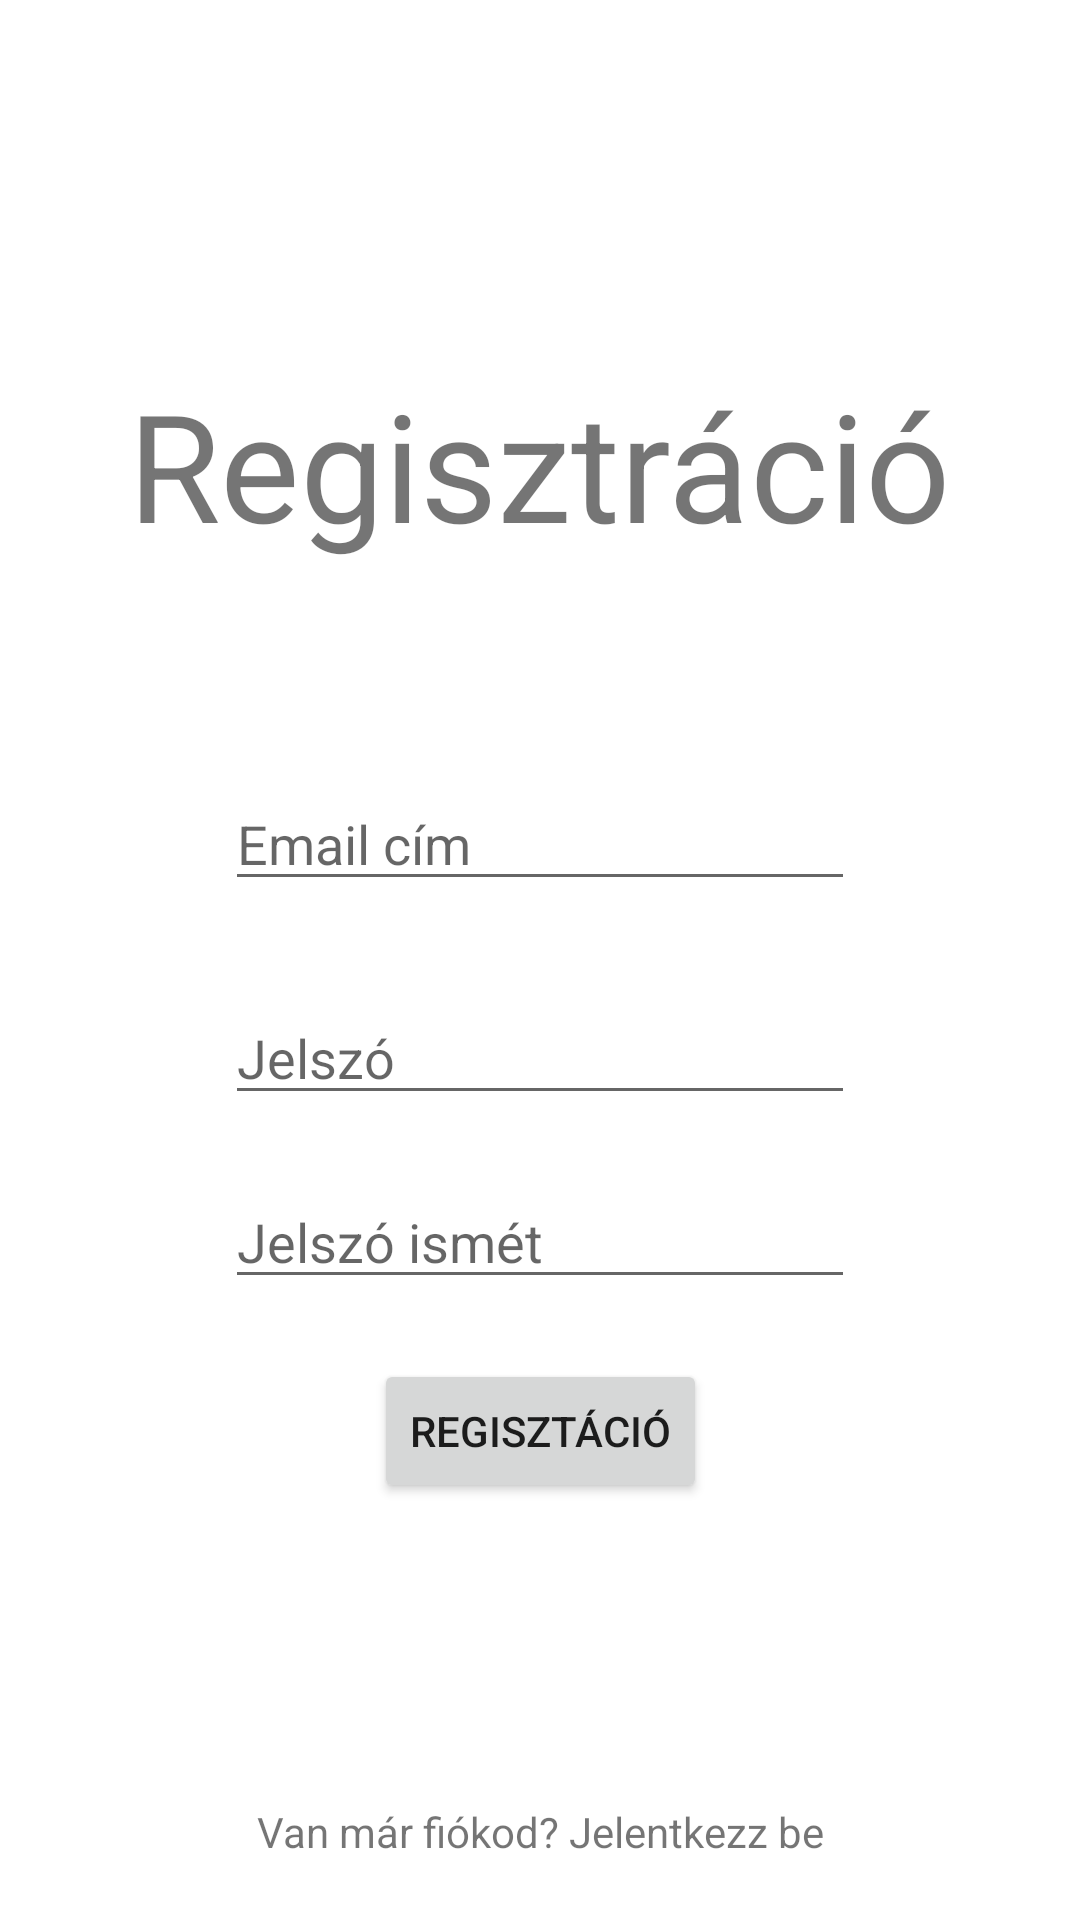

Write the Android layout XML for this screen, with the resource values it uses.
<!-- AndroidManifest.xml: application theme Theme.MusicalBlog -->
<!-- res/layout/activity_register.xml -->
<?xml version="1.0" encoding="utf-8"?>
<androidx.constraintlayout.widget.ConstraintLayout xmlns:android="http://schemas.android.com/apk/res/android"
    xmlns:app="http://schemas.android.com/apk/res-auto"
    xmlns:tools="http://schemas.android.com/tools"
    android:layout_width="match_parent"
    android:layout_height="match_parent"
    tools:context=".RegisterActivity">

    <TextView
        android:id="@+id/register"
        android:layout_width="wrap_content"
        android:layout_height="wrap_content"
        android:layout_marginTop="50dp"
        android:text="Regisztráció"
        android:textSize="50dp"
        app:layout_constraintBottom_toTopOf="@+id/reg_editEmail"
        app:layout_constraintEnd_toEndOf="parent"
        app:layout_constraintStart_toStartOf="parent"
        app:layout_constraintTop_toTopOf="parent" />

    <TextView
        android:layout_width="wrap_content"
        android:layout_height="wrap_content"
        android:text="Van már fiókod? Jelentkezz be"
        android:id="@+id/signin"
        android:layout_marginBottom="20dp"
        app:layout_constraintBottom_toBottomOf="parent"
        app:layout_constraintStart_toStartOf="parent"
        app:layout_constraintEnd_toEndOf="parent"

        />

    <Button
        android:id="@+id/registerbutton"
        android:layout_width="wrap_content"
        android:layout_height="wrap_content"
        android:text="Regisztáció"
        android:layout_marginBottom="100dp"
        android:layout_marginTop="20dp"
        app:layout_constraintEnd_toEndOf="parent"
        app:layout_constraintStart_toStartOf="parent"
        app:layout_constraintBottom_toTopOf="@+id/signin"/>

    <EditText
        android:id="@+id/reg_editEmail"
        android:layout_width="wrap_content"
        android:layout_height="wrap_content"
        android:layout_marginBottom="30dp"
        android:ems="10"
        android:hint="Email cím"
        android:inputType="textEmailAddress"
        tools:layout_editor_absoluteX="99dp"
        tools:layout_editor_absoluteY="340d"
        app:layout_constraintBottom_toTopOf="@id/reg_editPassword1"
        app:layout_constraintEnd_toEndOf="parent"
        app:layout_constraintStart_toStartOf="parent"/>

    <EditText
        android:id="@+id/reg_editPassword1"
        android:layout_width="wrap_content"
        android:layout_height="wrap_content"
        android:layout_marginTop="20dp"
        android:layout_marginBottom="20dp"
        android:ems="10"
        android:inputType="textPassword"
        android:hint="Jelszó"
        app:layout_constraintEnd_toEndOf="parent"
        app:layout_constraintStart_toStartOf="parent"
        app:layout_constraintBottom_toTopOf="@+id/reg_editPassword2" />

    <EditText
        android:id="@+id/reg_editPassword2"
        android:layout_width="wrap_content"
        android:layout_height="wrap_content"
        android:layout_marginTop="20dp"
        android:layout_marginBottom="20dp"
        android:ems="10"
        android:inputType="textPassword"
        android:hint="Jelszó ismét"
        app:layout_constraintEnd_toEndOf="parent"
        app:layout_constraintStart_toStartOf="parent"
        app:layout_constraintBottom_toTopOf="@+id/registerbutton" />

</androidx.constraintlayout.widget.ConstraintLayout>
<!-- resources referenced by this layout -->
<resources>
  <style name="Theme.MusicalBlog" parent="Theme.MaterialComponents.DayNight.DarkActionBar">
          
          <item name="colorPrimary">#EE9F00</item>
          <item name="colorPrimaryVariant">@color/purple_700</item>
          <item name="colorOnPrimary">@color/white</item>
          
          <item name="colorSecondary">@color/teal_200</item>
          <item name="colorSecondaryVariant">@color/teal_700</item>
          <item name="colorOnSecondary">@color/black</item>
          
          
      </style>
  <!-- not gathered from this repository: default colours our renderer supplied (Android Studio template values) -->
  <color name="purple_700">#FF3700B3</color>
  <color name="teal_200">#FF03DAC5</color>
  <color name="teal_700">#FF018786</color>
  <color name="black">#FF000000</color>
  <color name="white">#FFFFFFFF</color>
</resources>
